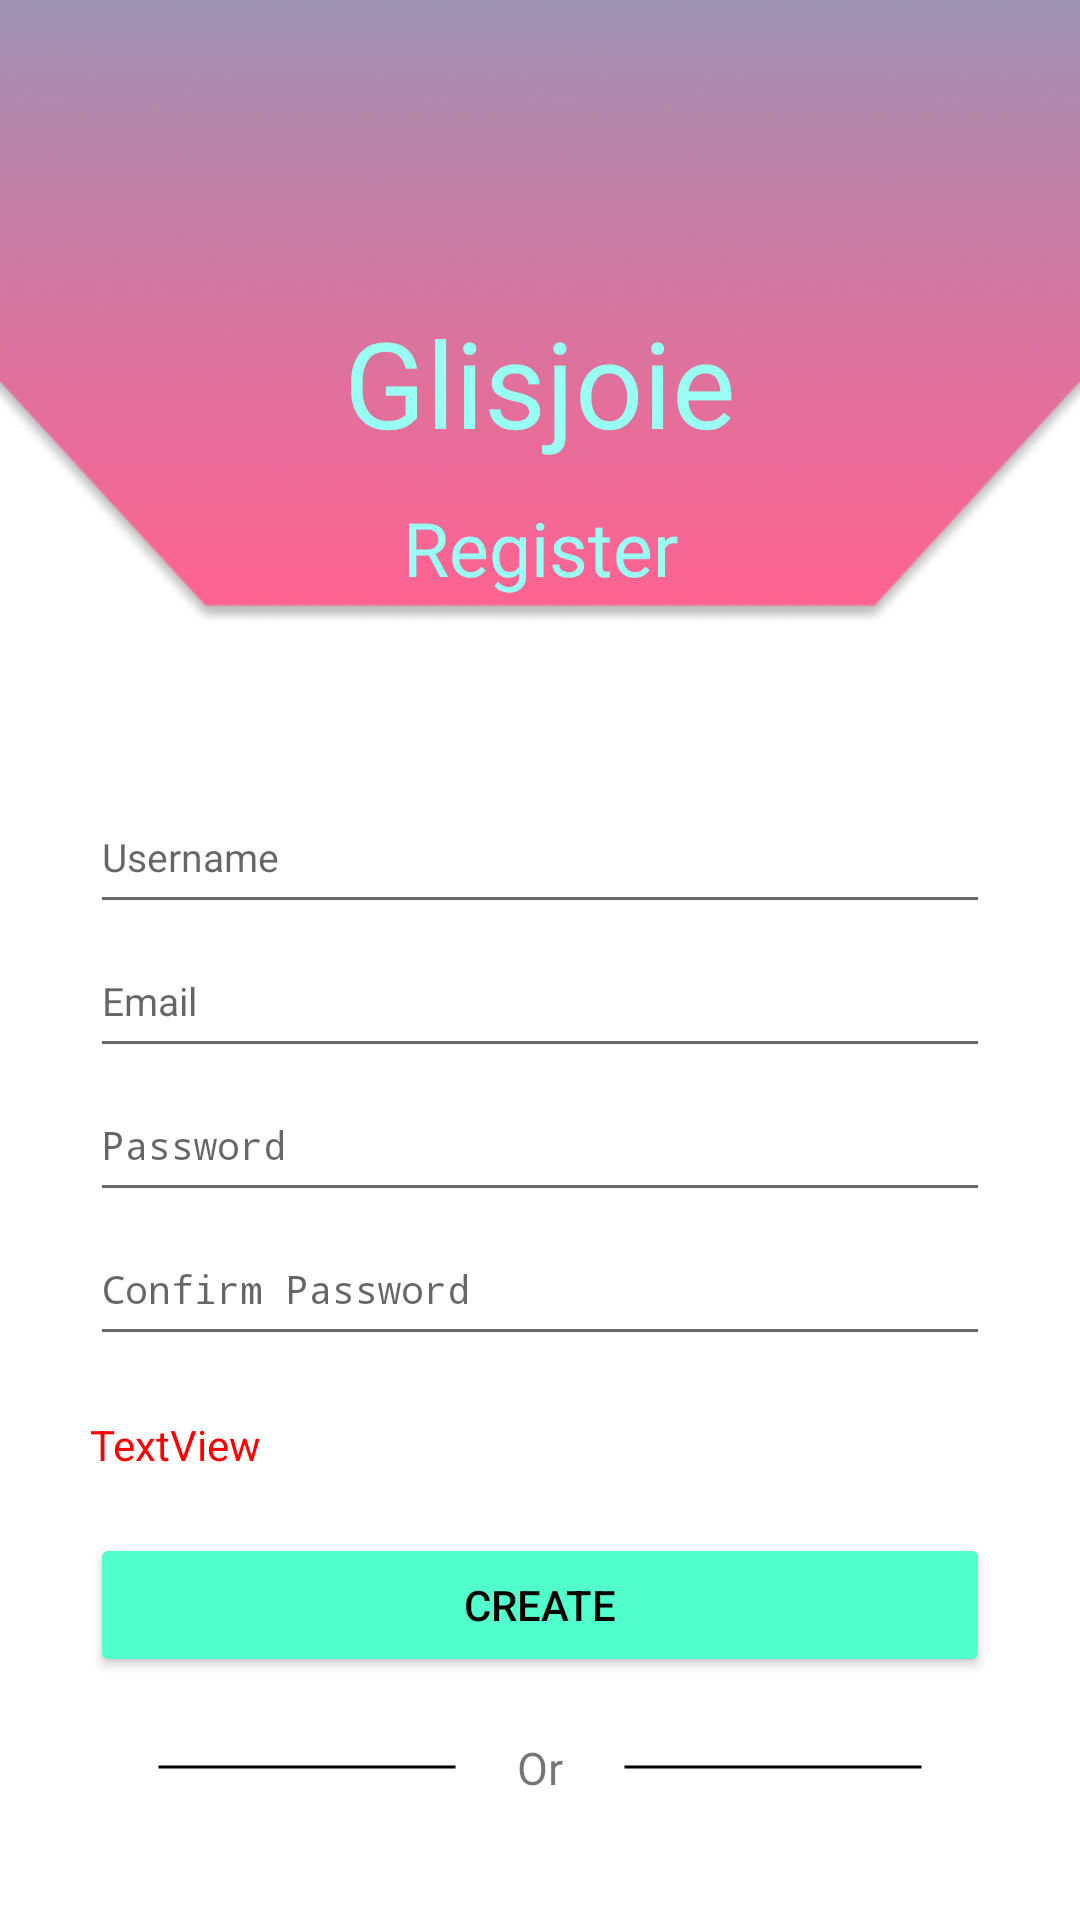

Produce the Android XML layout that renders to this screen, including the resource entries it uses.
<!-- AndroidManifest.xml: activity theme Theme.AppCompat.Light.NoActionBar -->
<!-- res/layout/activity_register.xml -->
<?xml version="1.0" encoding="utf-8"?>
<androidx.constraintlayout.widget.ConstraintLayout xmlns:android="http://schemas.android.com/apk/res/android"
    xmlns:app="http://schemas.android.com/apk/res-auto"
    xmlns:tools="http://schemas.android.com/tools"
    android:layout_width="match_parent"
    android:layout_height="match_parent"
    tools:context=".View.RegisterActivity"
    android:background="@drawable/auth_background"
    >



    <LinearLayout
        android:layout_width="match_parent"
        android:layout_height="match_parent"
        android:orientation="vertical"
        android:gravity="top"
        android:minWidth="150dp"
        android:padding="30dp"
        android:layout_marginBottom="0dp"
        >

        <TextView
            android:id="@+id/logo_title"
            android:layout_width="match_parent"
            android:layout_height="55dp"
            android:layout_marginBottom="0dp"
            android:layout_marginTop="70dp"
            android:fontFamily="@font/katibeh"
            android:gravity="center"
            android:text="Glisjoie"
            android:textSize="40dp"
            android:textColor="@color/logo_cyan"/>
        <TextView
            android:id="@+id/register_title"
            android:layout_width="match_parent"
            android:layout_height="55dp"
            android:text="Register"
            android:layout_marginBottom="50dp"
            android:gravity="center"
            android:textSize="25dp"
            android:fontFamily="@font/katibeh"
            android:textColor="@color/logo_cyan"
            />

        <EditText
            android:id="@+id/register_username"
            android:layout_width="match_parent"
            android:layout_height="wrap_content"
            android:ems="10"
            android:hint="Username"
            android:inputType="textPersonName"
            android:minHeight="48dp"

            android:textSize="13dp" />

        <EditText
            android:id="@+id/register_email"
            android:layout_width="match_parent"
            android:layout_height="wrap_content"
            android:ems="10"
            android:hint="Email"
            android:inputType="textPersonName"
            android:minHeight="48dp"
            android:textSize="13dp" />

        <EditText
            android:id="@+id/register_password"
            android:layout_width="match_parent"
            android:layout_height="wrap_content"
            android:ems="10"
            android:hint="Password"
            android:inputType="textPassword"
            android:minHeight="48dp"
            android:textSize="13dp" />

        <EditText
            android:id="@+id/register_confirm_password"
            android:layout_width="match_parent"
            android:layout_height="wrap_content"
            android:ems="10"
            android:hint="Confirm Password"
            android:inputType="textPassword"
            android:minHeight="48dp"
            android:textSize="13dp" />

        <TextView
            android:id="@+id/register_error_message"
            android:layout_width="match_parent"
            android:layout_height="wrap_content"
            android:text="TextView"
            android:textColor="#FF0000"
            android:layout_marginBottom="20dp"
            android:layout_marginTop="20dp"
            />

        <Button
            android:id="@+id/register_button"
            android:layout_width="match_parent"
            android:layout_height="wrap_content"
            android:backgroundTint="@color/curr_auth_page_button"
            android:textColor="@color/black"
            android:text="@string/create" />

        <RelativeLayout
            android:layout_width="match_parent"
            android:layout_height="wrap_content"
            android:gravity="center"
            android:paddingTop="20dp"
            >

            <View
                android:id="@+id/left_line_or"
                android:layout_width="100dp"
                android:layout_height="20dp"
                android:background="@drawable/straight_line"

                />

            <TextView
                android:id="@+id/or_auth"
                android:layout_width="wrap_content"
                android:layout_height="wrap_content"
                android:text="@string/or_auth_page"
                android:layout_toRightOf="@id/left_line_or"
                android:paddingHorizontal="20dp"
                android:textSize="15dp"
                />

            <View
                android:id="@+id/right_line_or"
                android:layout_width="100dp"
                android:layout_height="20dp"
                android:background="@drawable/straight_line"
                android:layout_toRightOf="@id/or_auth"
                />

        </RelativeLayout>

        <TextView
            android:gravity="center"
            android:layout_width="match_parent"
            android:layout_height="wrap_content"
            android:text="Already have an account ?"
            android:paddingTop="5dp"
            android:paddingBottom="20dp"
            />

        <Button
            android:id="@+id/login_button"
            android:layout_width="match_parent"
            android:layout_height="wrap_content"
            android:backgroundTint="@color/other_auth_page_button"
            android:minHeight="48dp"
            android:text="@string/sign_in"
            android:textColor="@color/black" />






    </LinearLayout>






</androidx.constraintlayout.widget.ConstraintLayout>
<!-- resources referenced by this layout -->
<resources>
  <color name="black">#FF000000</color>
  <color name="curr_auth_page_button">#50FFCB</color>
  <color name="logo_cyan">#99FFF3</color>
  <color name="other_auth_page_button">#7CB0FF</color>
  <!-- drawable auth_background: png bitmap (drawable, 75367 bytes) -->
  <!-- drawable straight_line (drawable) -->
  <shape xmlns:android="http://schemas.android.com/apk/res/android"
      android:shape="line">
      <stroke
          android:width="1dp"
          android:color="@color/black" />
  </shape>
  <string name="create">Create</string>
  <string name="or_auth_page">Or</string>
  <string name="sign_in">Sign In</string>
</resources>
